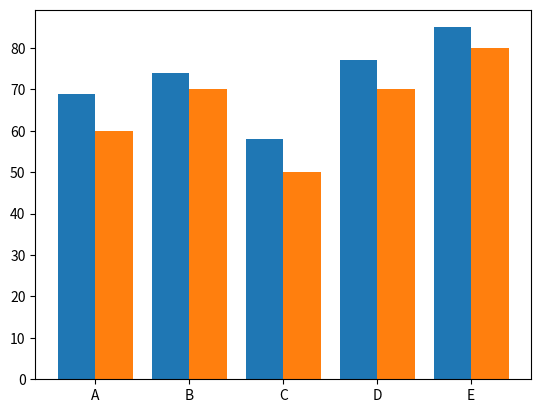

This chart was generated by the following Python code:
from matplotlib import pyplot as plt

topics = ['A', 'B', 'C', 'D', 'E']
value_a = [69, 74, 58, 77, 85]
value_b = [60, 70, 50, 70, 80]


def create_x(t, w, n, d):
    return [t * x + w * n for x in range(d)]


value_a_x = create_x(2, 0.8, 1, 5)
value_b_x = create_x(2, 0.8, 2, 5)

ax = plt.subplot()
ax.bar(value_a_x, value_a)
ax.bar(value_b_x, value_b)

middle_x = [(a + b) / 2 for (a, b) in zip(value_a_x, value_b_x)]
ax.set_xticks(middle_x)
ax.set_xticklabels(topics)

plt.show()
